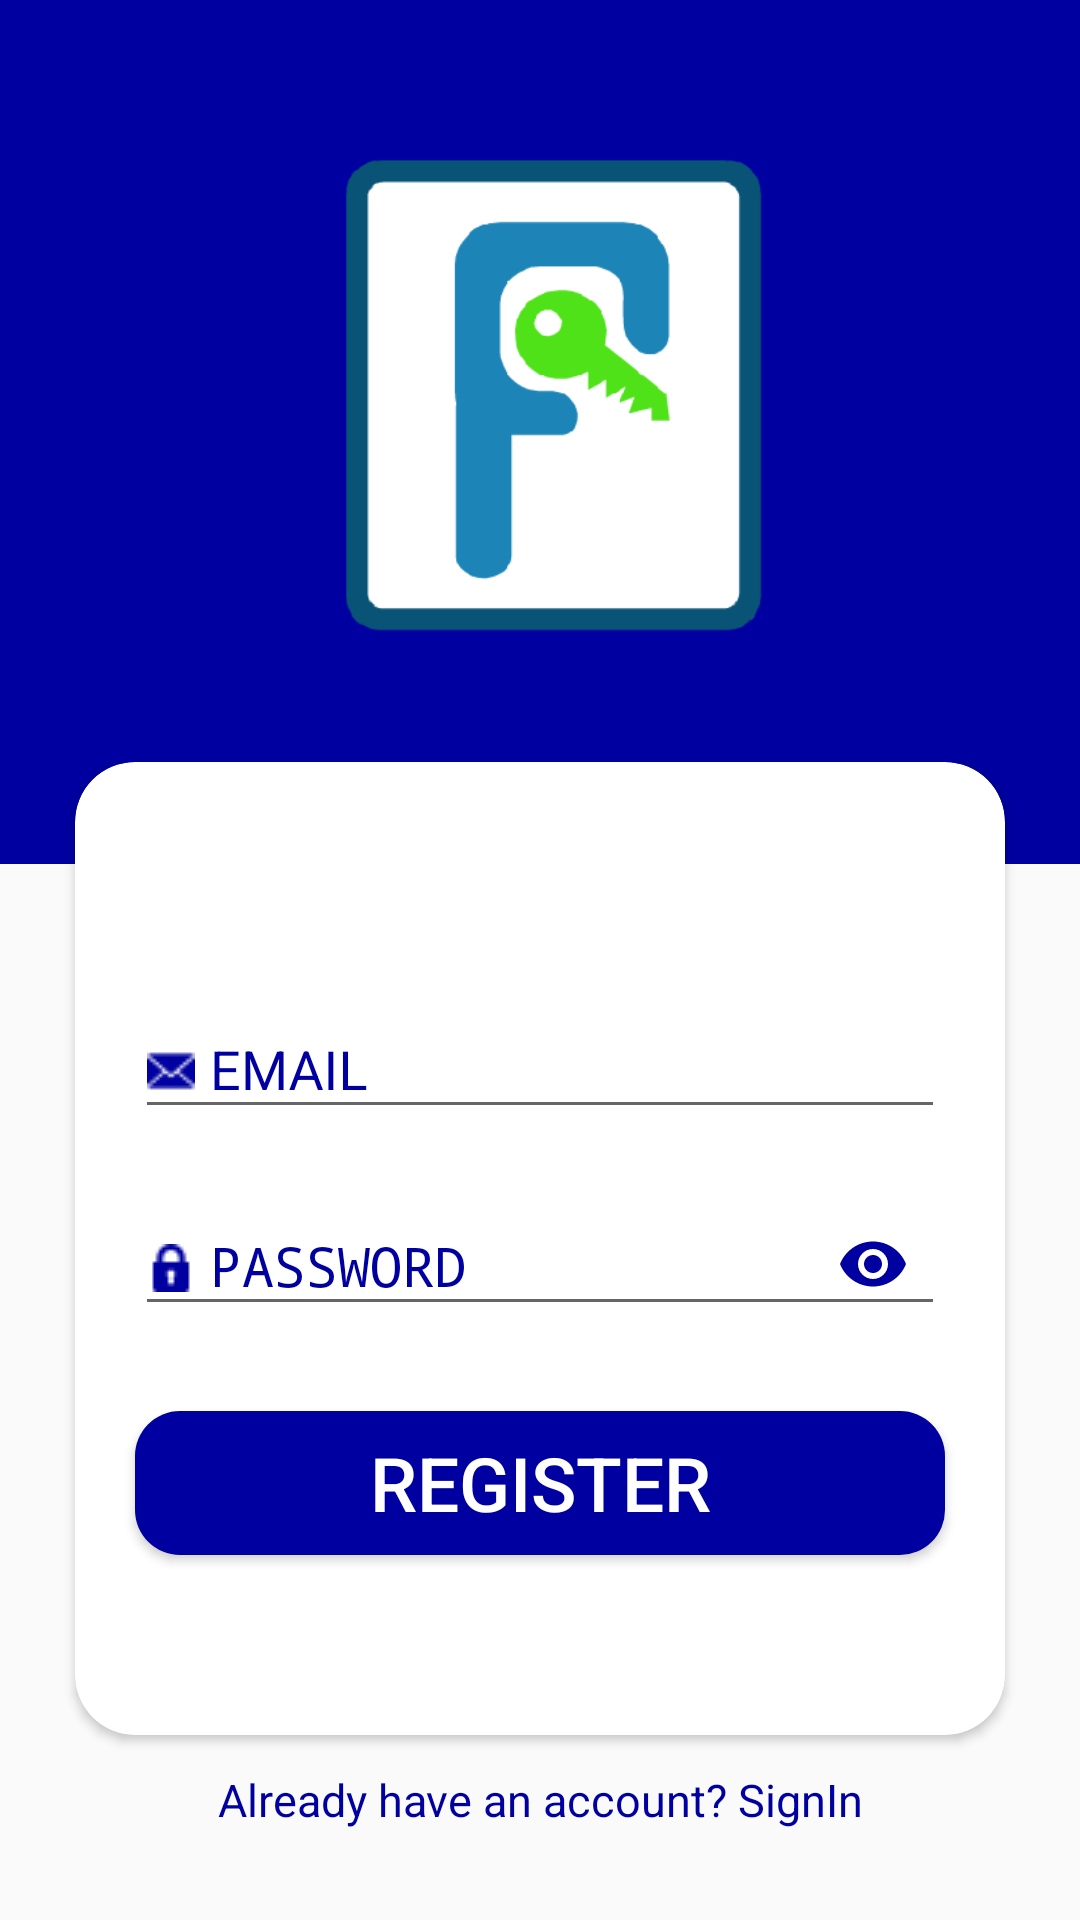

Write the Android layout XML for this screen, with the resource values it uses.
<!-- AndroidManifest.xml: activity theme noactionbartheme -->
<!-- res/layout/activity_register.xml -->
<RelativeLayout xmlns:android="http://schemas.android.com/apk/res/android"
    xmlns:app="http://schemas.android.com/apk/res-auto"
    xmlns:tools="http://schemas.android.com/tools"
    android:layout_width="match_parent"
    android:layout_height="match_parent"
    android:orientation="vertical">


    <LinearLayout
        android:layout_width="match_parent"
        android:layout_height="match_parent"
        android:orientation="vertical">

        <LinearLayout
            android:layout_width="match_parent"
            android:layout_height="match_parent"
            android:layout_weight="5.5"
            android:background="@color/colorPrimaryDark">

        </LinearLayout>

        <LinearLayout
            android:layout_width="match_parent"
            android:layout_height="match_parent"
            android:layout_weight="4.5"
            android:background="#FAFAFA"></LinearLayout>

    </LinearLayout>

    <ImageView
        android:id="@+id/logo"
        android:layout_width="240dp"
        android:layout_height="240dp"
        android:layout_centerHorizontal="true"
        android:layout_marginTop="12dp"
        android:background="@android:color/transparent"
        android:src="@drawable/logo8"

        />


    <android.support.v7.widget.CardView
        android:id="@+id/card1"
        android:layout_width="match_parent"
        android:layout_height="wrap_content"
        android:layout_below="@id/logo"
        android:layout_marginHorizontal="25dp"
        android:layout_marginTop="2dp"
        android:elevation="20dp"
        android:outlineAmbientShadowColor="#00960000"
        app:cardBackgroundColor="#FFFFFF"
        app:cardCornerRadius="20dp">

        <RelativeLayout
            android:id="@+id/cons1"
            android:layout_width="match_parent"
            android:layout_height="wrap_content"
            android:focusable="true"
            android:focusableInTouchMode="true">

            <android.support.design.widget.TextInputLayout
                android:id="@+id/textInput1"
                android:layout_width="match_parent"
                android:layout_height="wrap_content"
                android:layout_marginTop="70dp"
                android:textColorHint="@color/colorPrimaryDark"
                app:boxBackgroundColor="@color/colorPrimaryDark">

                <EditText
                    android:id="@+id/email"
                    style="@style/add_detail_editTexts"
                    android:layout_marginBottom="10dp"
                    android:drawableLeft="@drawable/email"
                    android:drawablePadding="5dp"
                    android:hint="EMAIL"
                    android:imeOptions="actionNext"
                    android:inputType="textEmailAddress"
                    android:textColor="@color/colorPrimaryDark"
                    android:textSize="18sp"

                    />

            </android.support.design.widget.TextInputLayout>

            <android.support.design.widget.TextInputLayout
                android:id="@+id/textinputpass"
                android:layout_width="match_parent"
                android:layout_height="wrap_content"
                android:layout_below="@+id/textInput1"
                android:layout_marginBottom="5dp"
                android:textColorHint="@color/colorPrimaryDark"
                app:passwordToggleTint="@color/colorAccent"
                app:passwordToggleEnabled="true">


                <EditText
                    android:id="@+id/password"
                    style="@style/add_detail_editTexts"
                    android:drawableStart="@drawable/password"
                    android:drawableLeft="@drawable/password"
                    android:drawablePadding="5dp"
                    android:hint="PASSWORD"
                    android:inputType="textPassword"
                    android:textColor="@color/colorPrimaryDark"
                    android:textSize="18sp"


                    />


            </android.support.design.widget.TextInputLayout>


            <Button
                android:id="@+id/register"
                android:layout_width="match_parent"
                android:layout_height="wrap_content"
                android:layout_below="@+id/textinputpass"
                android:layout_centerHorizontal="true"
                android:layout_marginHorizontal="20dp"
                android:layout_marginTop="20dp"
                android:layout_marginBottom="60dp"
                android:background="@drawable/roundstylebtn"
                android:elevation="2dp"
                android:text="Register"
                android:textAlignment="center"
                android:textColor="#ffff"
                android:textSize="25sp" />


        </RelativeLayout>
    </android.support.v7.widget.CardView>


    <TextView
        android:id="@+id/alreadyreg"
        android:layout_width="wrap_content"
        android:layout_height="wrap_content"
        android:layout_alignParentLeft="true"
        android:layout_alignParentRight="true"
        android:layout_alignParentBottom="true"
        android:layout_centerHorizontal="true"
        android:layout_marginBottom="30dp"
        android:text="Already have an account? SignIn"
        android:textAlignment="center"
        android:textColor="@color/colorPrimaryDark"
        android:textSize="15sp" />


</RelativeLayout>
<!-- resources referenced by this layout -->
<resources>
  <color name="colorAccent">#0000A0</color>
  <color name="colorPrimaryDark">#0000A0</color>
  <!-- drawable email: png bitmap (drawable, 652 bytes) -->
  <!-- drawable logo8: png bitmap (drawable, 8945 bytes) -->
  <!-- drawable password: png bitmap (drawable, 611 bytes) -->
  <!-- drawable roundstylebtn (drawable) -->
  <?xml version="1.0" encoding="utf-8"?>
  <selector xmlns:android="http://schemas.android.com/apk/res/android">
      <item>
          <shape android:shape="rectangle">
              <solid android:color="@color/colorPrimaryDark"/>
  
              
              <corners android:radius="15dp" />
          </shape>
      </item>
  </selector>
  <style name="add_detail_editTexts" parent="Widget.AppCompat.EditText">
          <item name="android:textSize">15sp</item>
          <item name="android:layout_height">wrap_content</item>
          <item name="android:layout_width">match_parent</item>
          <item name="android:layout_marginLeft">20dp</item>
          <item name="android:layout_marginRight">20dp</item>
      </style>
  <style name="noactionbartheme" parent="Theme.AppCompat.Light.NoActionBar">
          <item name="colorPrimaryDark">@color/colorPrimaryDark</item>
          <item name="colorAccent">@color/colorAccent</item>
      </style>
</resources>
